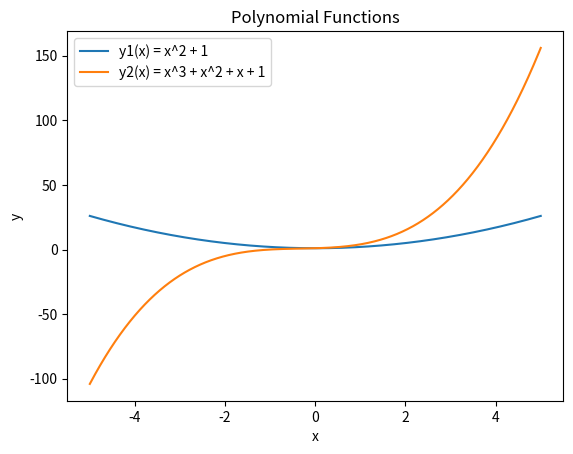

Source code (Python):
import matplotlib.pyplot as plt

# Calculate the range
x_range = range(-500, 501)

# Calculate x values based on the range
x = [xi * 0.01 for xi in x_range]

# Calculate y1 and y2 values for each x
y1 = [xi ** 2 + 1 for xi in x]
y2 = [xi ** 3 + xi ** 2 + xi + 1 for xi in x]

# Plotting
plt.plot(x, y1, label="y1(x) = x^2 + 1")
plt.plot(x, y2, label="y2(x) = x^3 + x^2 + x + 1")
plt.title("Polynomial Functions")
plt.xlabel("x")
plt.ylabel("y")
plt.legend()
plt.show()
